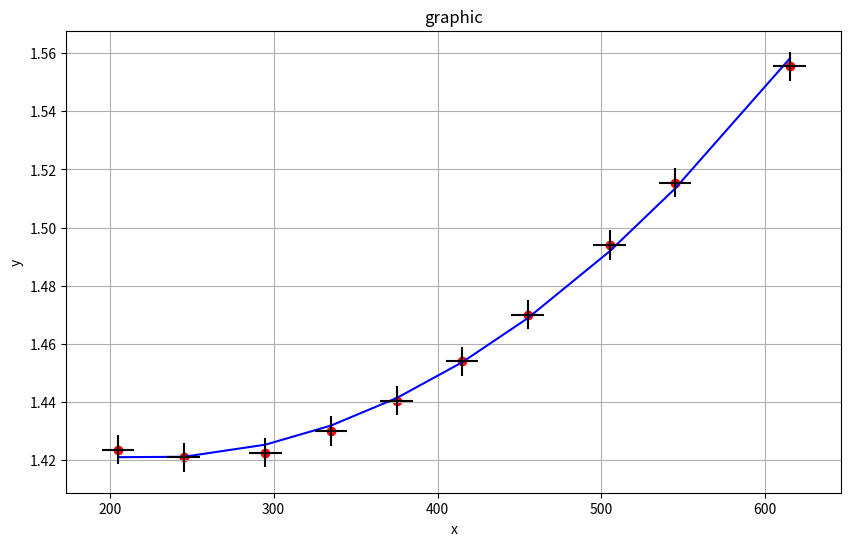

Generate this figure with matplotlib:
import matplotlib.pyplot as plt
import numpy as np
x = [205, 245, 295, 335, 375, 415, 455, 505, 545, 615]
y = [1.4235, 1.421, 1.4225, 1.43, 1.4405, 1.454, 1.47, 1.494, 1.5155, 1.5555]
plt.figure(figsize=(10,6),dpi=100)
plt.scatter(x,y,color="r")
mnk=np.polyfit(x,y,2)
z = np.poly1d(mnk)
plt.plot(x,[z(i) for i in x],"b")
plt.errorbar(x, y, yerr=0.005, xerr = 10, color = 'k', linestyle = 'None')
plt.title("graphic")
plt.xlabel("x")
plt.ylabel("y")
plt.grid()
plt.show()